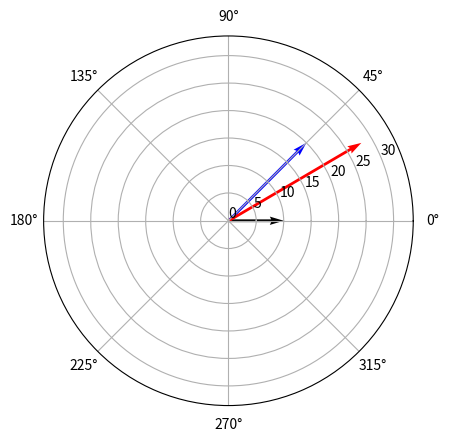

Generate this figure with matplotlib:
import math
import matplotlib.pyplot as plt
import numpy as np

# Declaring the magnitudes and angles of black and blue vectors
black_magnitude = 10
black_angle = 0  # in radians
blue_magnitude = 20
blue_angle = math.pi/4  # in radians

# Convert polar to rectangular coordinates
black_rectangular = black_magnitude * np.exp(1j * black_angle)
blue_rectangular = blue_magnitude * np.exp(1j * blue_angle)

# Compute the red vector
red_rectangular = black_rectangular + blue_rectangular
red_magnitude = np.abs(red_rectangular)
red_angle = np.angle(red_rectangular)

# Plot the vectors
plt.figure()
ax = plt.subplot(111, projection='polar')
ax.quiver([0, 0, 0], [0, 0, 0], [black_angle, blue_angle, red_angle], [black_magnitude, blue_magnitude, red_magnitude], color=['black', 'blue', 'red'], angles='xy', scale_units='xy', scale=1)
ax.set_rmax(1.2 * red_magnitude)
ax.grid(True)
plt.show()
